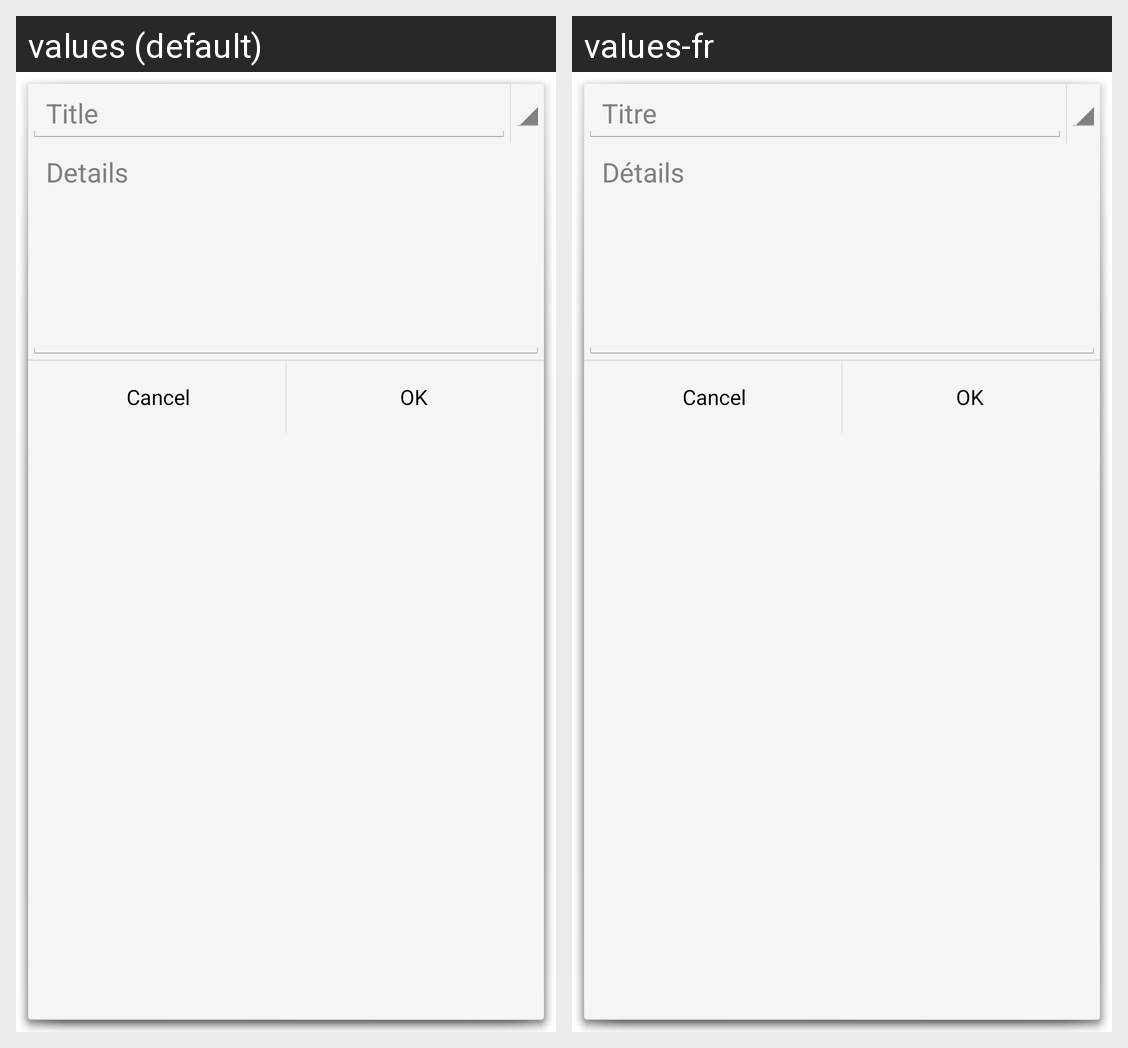

For this localized Android screen grid, give each drawn string resource with its value in every locale shown.
Android screen res/layout/activity_map_annotation_edit.xml rendered under 2 locales, left to right: values (default), values-fr. Device: Nexus 5 (rendered at 1080×1920; each locale shown at half size, 540×960, under a caption strip naming it); theme android:Theme.Holo.Light.Dialog.
Strings drawn on this screen, with the default value and each locale's value (text and hints the layout hard-codes, and strings that could not be matched under every locale, appear in the picture but are not listed):

map_annotation_title_hint
  values: Title
  values-fr: Titre

map_annotation_description_hint
  values: Details
  values-fr: Détails
